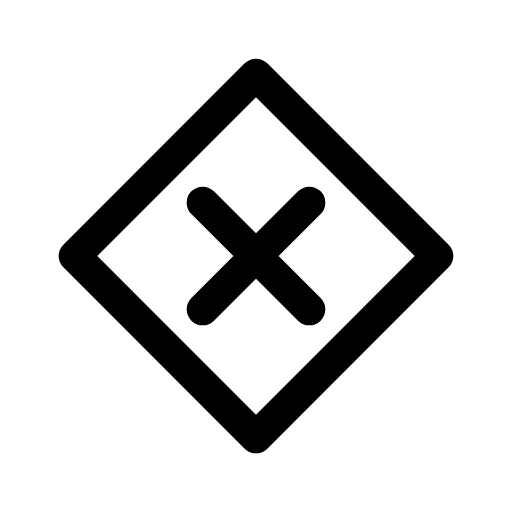
t = 0.00 s
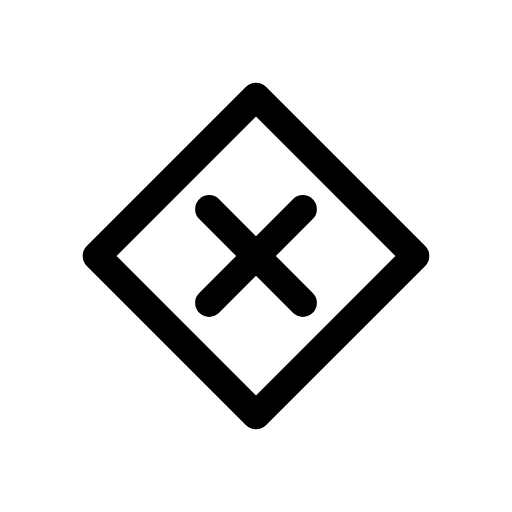
t = 0.12 s
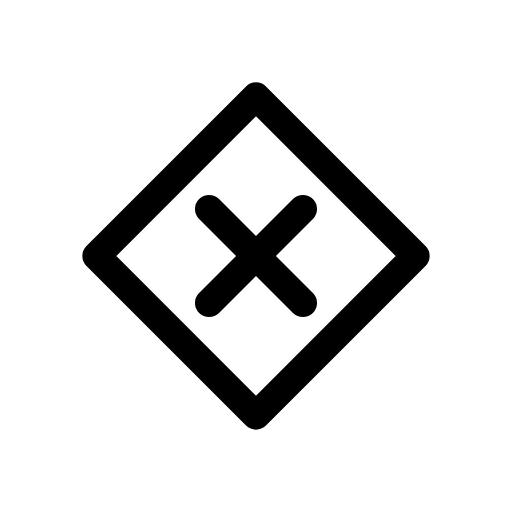
t = 0.25 s
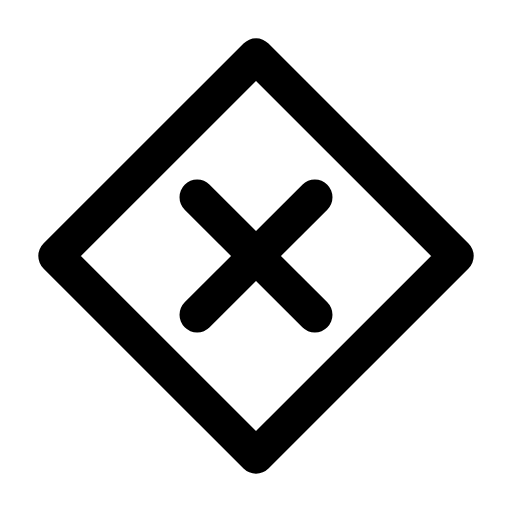
t = 0.35 s
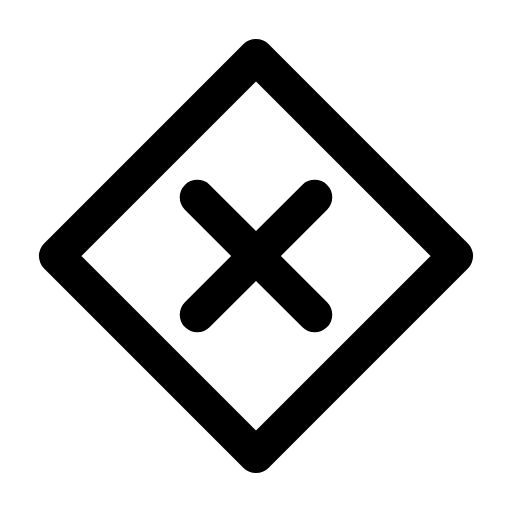
t = 0.46 s
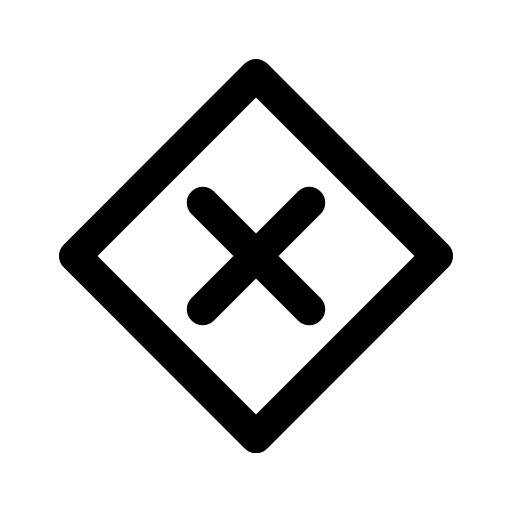
t = 0.58 s

The animated SVG that drew these frames (rendered in a browser with its animation timeline set to each time). Animation: 1 CSS @keyframes rule; one cycle of 0.70 s, repeats indefinitely.

<svg xmlns="http://www.w3.org/2000/svg" viewBox="0 0 24 24" width="24" height="24" class="rd-a-diamond-x" data-rd-animate="hover"><style>.rd-a-diamond-x{overflow:visible}.rd-a-diamond-x *{transform-box:view-box}.rd-a-diamond-x .a{transform-origin:12px 12px}@media (prefers-reduced-motion:no-preference){.rd-a-diamond-x[data-rd-animate="hover"]:hover .a,:hover>.rd-a-diamond-x[data-rd-animate="parent"] .a,.rd-a-diamond-x[data-rd-animate="play"] .a,.rd-a-diamond-x[data-rd-animate="loop"] .a{animation:rd-diamond-x-m calc(0.7s*var(--rd-speed,1)) cubic-bezier(.34,1.3,.5,1)}.rd-a-diamond-x[data-rd-animate="loop"] *{animation-iteration-count:infinite!important}@keyframes rd-diamond-x-m{0%,100%{scale:1}35%{scale:.88}65%{scale:1.1}}}</style><g fill="none" stroke="currentColor" stroke-linecap="round" stroke-linejoin="round" stroke-width="1.5"><g class="a"><path d="M12 3.5l8.5 8.5-8.5 8.5L3.5 12z"/><path d="M9.5 9.5l5 5M14.5 9.5l-5 5"/></g></g></svg>
